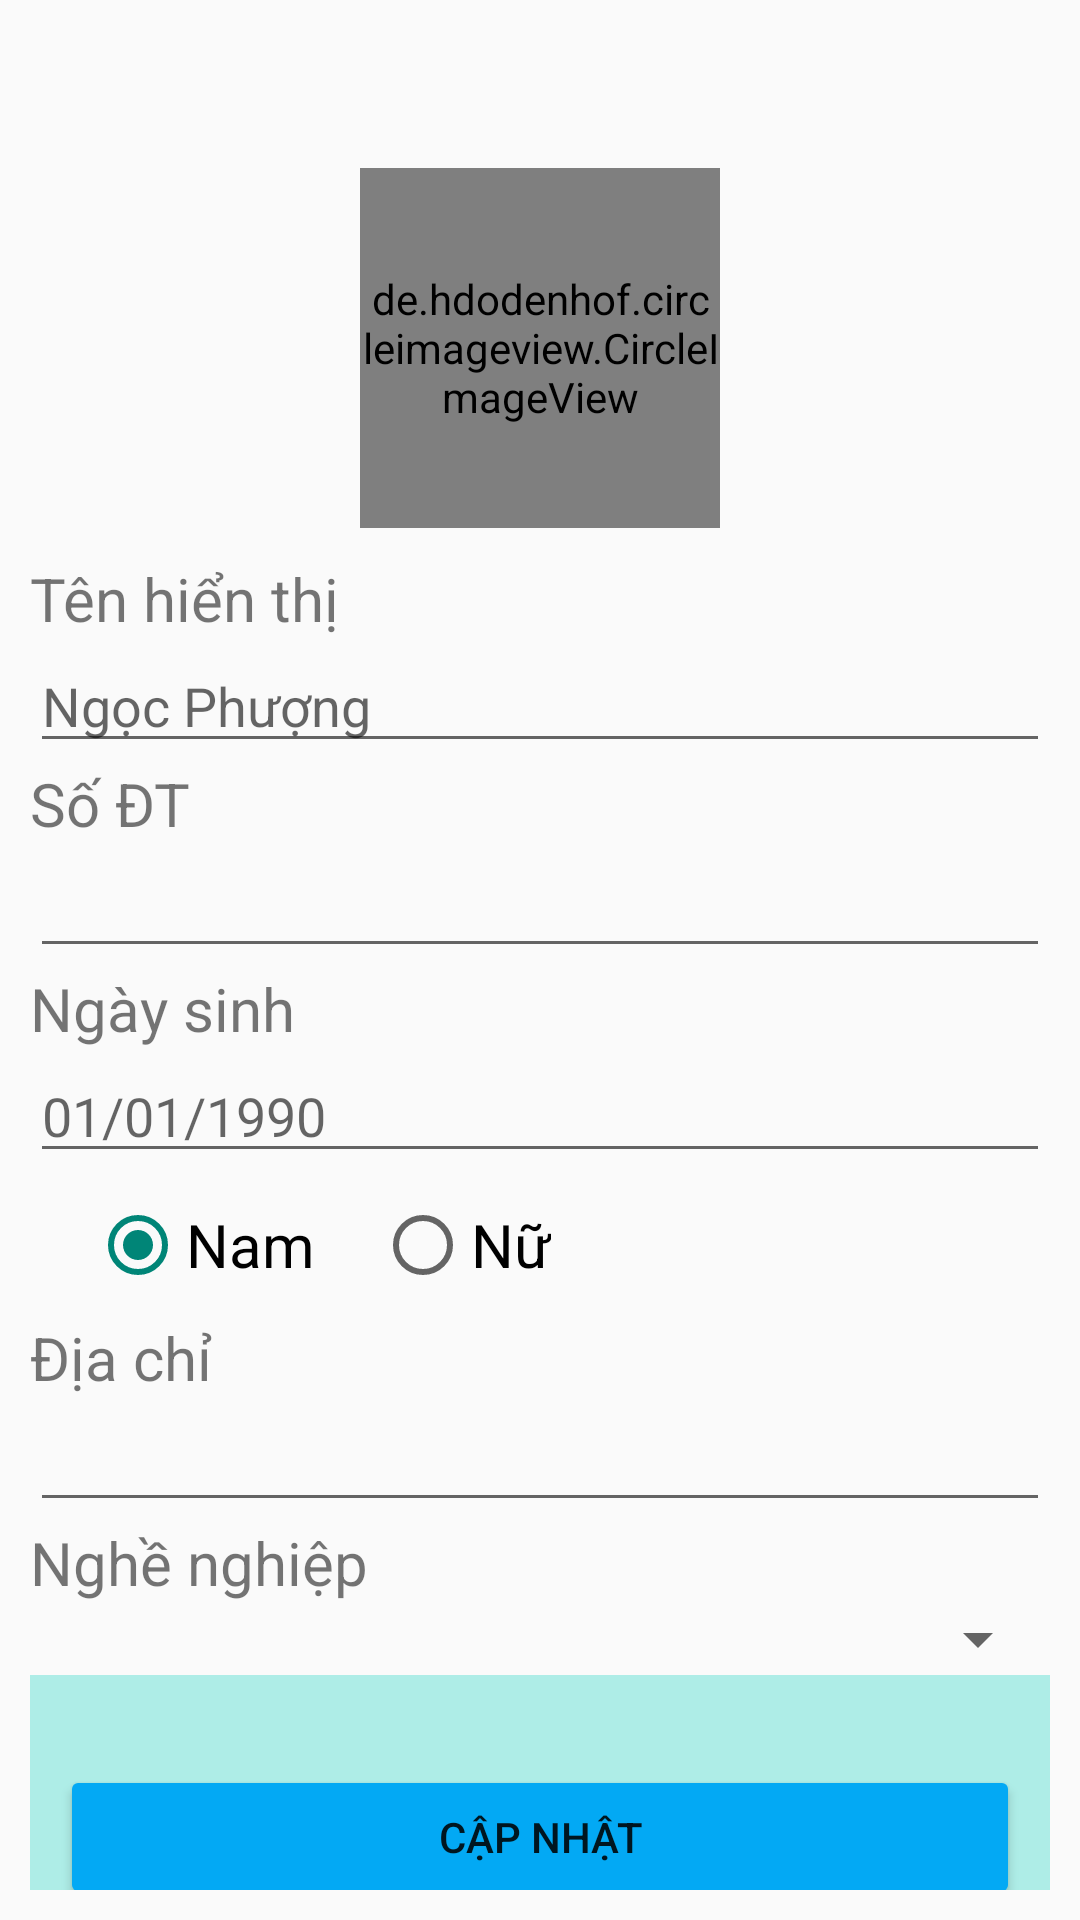

This screen was rendered from an Android layout file. Write that file and the resources it references.
<!-- AndroidManifest.xml: application theme Theme.DoAnMonHoc -->
<!-- res/layout/activity_main_thong_tin.xml -->
<?xml version="1.0" encoding="utf-8"?>
<LinearLayout xmlns:android="http://schemas.android.com/apk/res/android"
    xmlns:app="http://schemas.android.com/apk/res-auto"
    xmlns:tools="http://schemas.android.com/tools"
    android:orientation="vertical"
    android:layout_width="match_parent"
    android:layout_height="match_parent"
    tools:context=".Profile">

    <androidx.appcompat.widget.Toolbar
        app:navigationIcon="@drawable/baseline_arrow_back_24"
        android:id="@+id/toolBarProfile"
        android:layout_width="match_parent"
        android:layout_height="wrap_content"/>

    <de.hdodenhof.circleimageview.CircleImageView
        android:id="@+id/avatar"
        android:layout_width="120dp"
        android:layout_height="120dp"
        android:src="@drawable/user"
        android:layout_gravity="center_horizontal" />

    <LinearLayout
        android:orientation="vertical"
        android:layout_margin="10dp"
        android:layout_width="match_parent"
        android:layout_height="wrap_content">

        <TextView
            android:text="Tên hiển thị"
            android:textSize="20dp"
            android:layout_width="match_parent"
            android:layout_height="wrap_content"/>

        <EditText
            android:id="@+id/display_name"
            android:layout_width="match_parent"
            android:layout_height="wrap_content"
            android:hint="Ngọc Phượng" />

        <TextView
            android:text="Số ĐT"
            android:textSize="20dp"
            android:layout_width="match_parent"
            android:layout_height="wrap_content"/>

        <EditText
            android:id="@+id/phone_number"
            android:layout_width="match_parent"
            android:layout_height="wrap_content" />

        <TextView
            android:text="Ngày sinh"
            android:textSize="20dp"
            android:layout_width="match_parent"
            android:layout_height="wrap_content"/>

        <EditText
            android:id="@+id/date_of_birth"
            android:layout_width="match_parent"
            android:layout_height="wrap_content"
            android:hint="01/01/1990"
            android:inputType="date" />

        <RadioGroup
            android:id="@+id/gender_group"
            android:layout_width="match_parent"
            android:layout_height="wrap_content"
            android:orientation="horizontal"
            android:paddingTop="8dp"
            android:paddingBottom="8dp"
            tools:ignore="MissingConstraints">

            <RadioButton
                android:id="@+id/male"
                android:layout_width="wrap_content"
                android:textSize="20dp"
                android:layout_height="wrap_content"
                android:layout_marginLeft="20dp"
                android:text="Nam"
                android:checked="true" />

            <RadioButton
                android:id="@+id/female"
                android:layout_marginStart="20dp"
                android:textSize="20dp"
                android:layout_width="wrap_content"
                android:layout_height="wrap_content"
                android:text="Nữ" />
        </RadioGroup>

        <TextView
            android:text="Địa chỉ"
            android:textSize="20dp"
            android:layout_width="match_parent"
            android:layout_height="wrap_content"/>

        <EditText
            android:id="@+id/address"
            android:layout_width="match_parent"
            android:layout_height="wrap_content"
            android:hint="" />

        <TextView
            android:text="Nghề nghiệp"
            android:textSize="20dp"
            android:layout_width="match_parent"
            android:layout_height="wrap_content"/>

        <Spinner
            android:id="@+id/occupation_spinner"
            android:layout_width="match_parent"
            android:layout_height="wrap_content"
            android:hint="Nghề nghiệp"
            android:spinnerMode="dropdown" />

        <LinearLayout
            android:background="#AEEDE7"
            android:layout_width="match_parent"
            android:layout_height="200dp">

            <Button
                android:id="@+id/update_button"
                android:layout_marginTop="30dp"
                android:layout_marginHorizontal="10dp"
                android:layout_width="match_parent"
                android:layout_height="wrap_content"
                android:text="Cập nhật"
                android:backgroundTint="#03A9F4" />
        </LinearLayout>

    </LinearLayout>
</LinearLayout>
<!-- resources referenced by this layout -->
<resources>
  <style name="Theme.DoAnMonHoc" parent="Theme.AppCompat.DayNight.DarkActionBar">
          
          <item name="colorPrimary">@color/purple_500</item>
          <item name="colorPrimaryVariant">@color/purple_700</item>
          <item name="colorOnPrimary">@color/white</item>
          
          <item name="colorSecondary">@color/teal_200</item>
          <item name="colorSecondaryVariant">@color/teal_700</item>
          <item name="colorOnSecondary">@color/black</item>
          
          <item name="android:statusBarColor">?attr/colorPrimaryVariant</item>
          
      </style>
  <color name="purple_500">#FF6200EE</color>
  <color name="purple_700">#FF3700B3</color>
  <color name="white">#FFFFFFFF</color>
  <color name="teal_200">#FF03DAC5</color>
  <color name="teal_700">#FF018786</color>
  <color name="black">#FF000000</color>
</resources>
